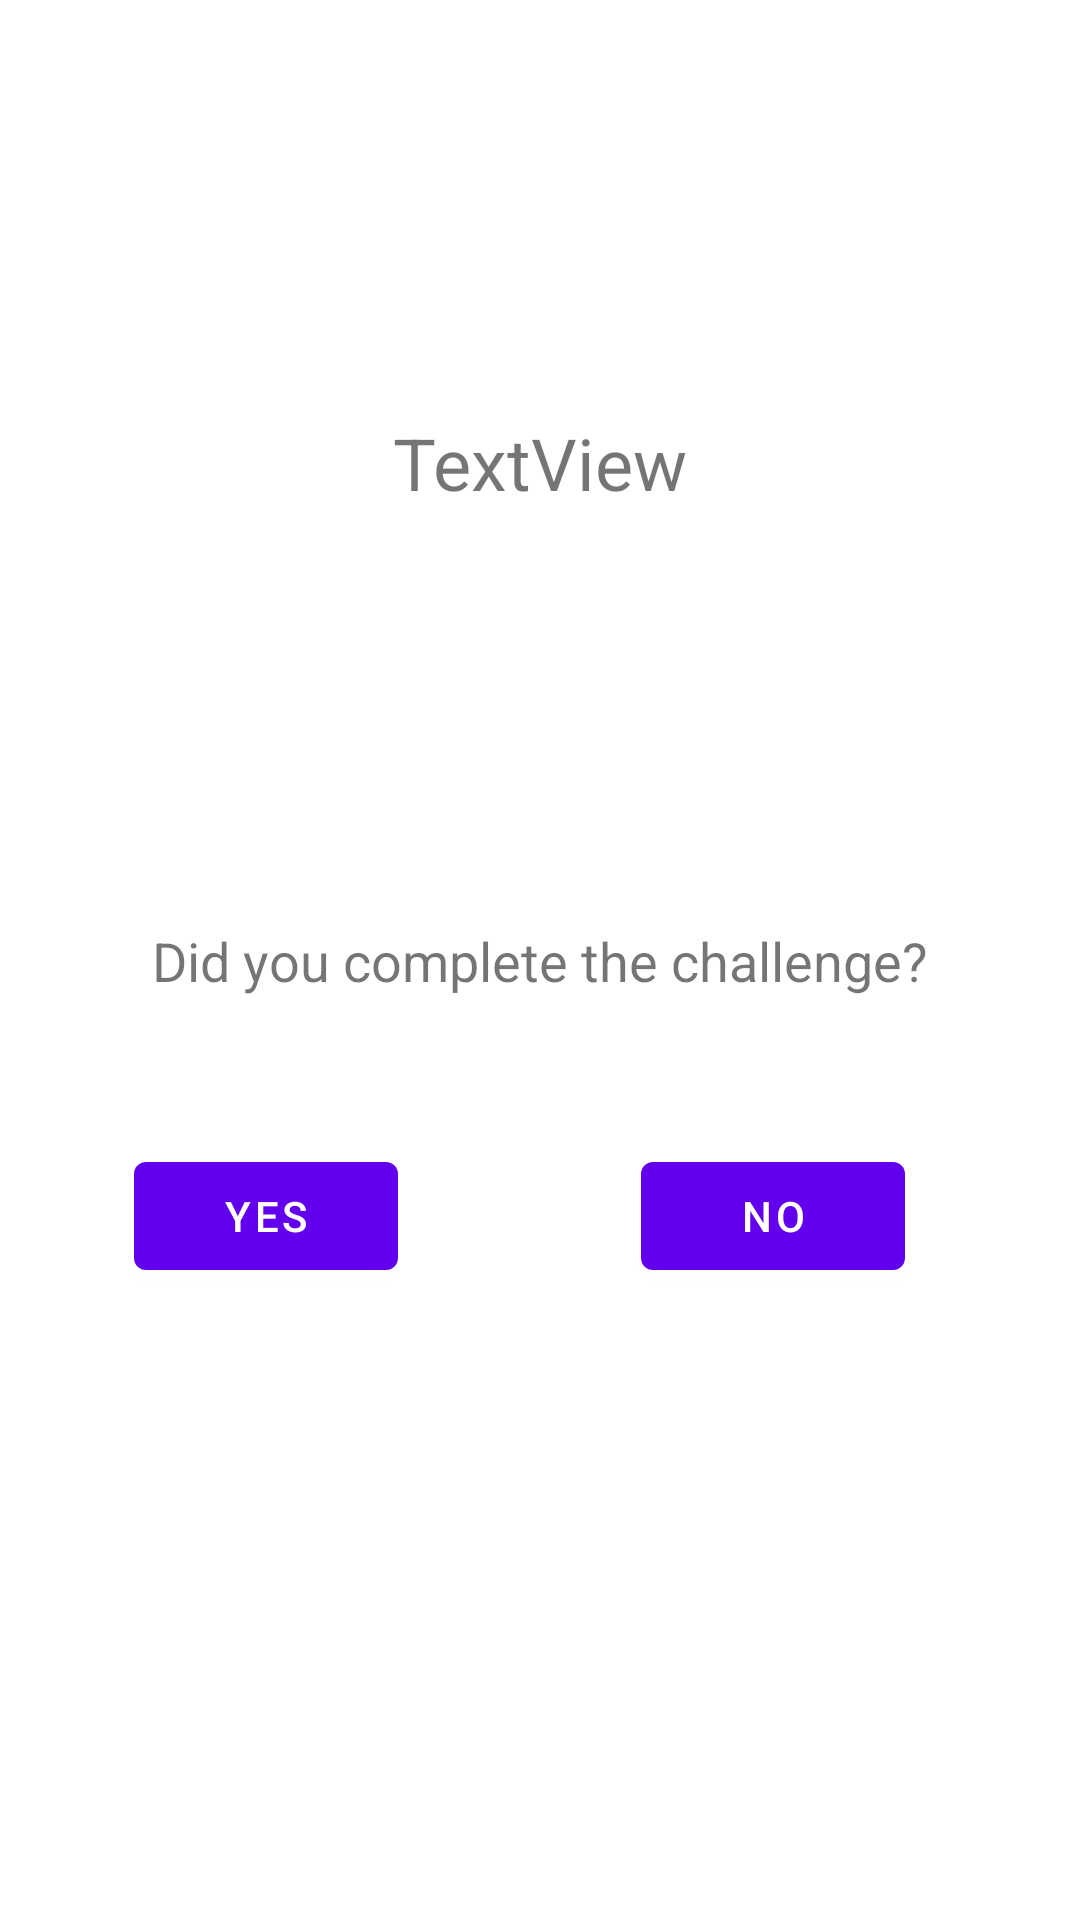

Android layout source for this screen:
<!-- AndroidManifest.xml: application theme Theme.GoOutside -->
<!-- res/layout/fragment_second.xml -->
<?xml version="1.0" encoding="utf-8"?>
<androidx.constraintlayout.widget.ConstraintLayout xmlns:android="http://schemas.android.com/apk/res/android"
    xmlns:app="http://schemas.android.com/apk/res-auto"
    xmlns:tools="http://schemas.android.com/tools"
    android:layout_width="match_parent"
    android:layout_height="match_parent"
    tools:context=".SecondFragment">

    <Button
        android:id="@+id/button_yes"
        android:layout_width="wrap_content"
        android:layout_height="wrap_content"
        android:text="Yes"
        app:layout_constraintBottom_toBottomOf="parent"
        app:layout_constraintEnd_toEndOf="parent"
        app:layout_constraintHorizontal_bias="0.164"
        app:layout_constraintStart_toStartOf="parent"
        app:layout_constraintTop_toBottomOf="@+id/challengeView" />

    <Button
        android:id="@+id/button_no"
        android:layout_width="wrap_content"
        android:layout_height="wrap_content"
        android:text="No"
        app:layout_constraintBottom_toBottomOf="parent"
        app:layout_constraintEnd_toEndOf="parent"
        app:layout_constraintHorizontal_bias="0.786"
        app:layout_constraintStart_toStartOf="parent"
        app:layout_constraintTop_toBottomOf="@+id/challengeView" />

    <TextView
        android:id="@+id/challengeView"
        android:layout_width="wrap_content"
        android:layout_height="wrap_content"
        android:text="TextView"
        android:textSize="24sp"
        app:layout_constraintBottom_toTopOf="@+id/textView"
        app:layout_constraintEnd_toEndOf="parent"
        app:layout_constraintStart_toStartOf="parent"
        app:layout_constraintTop_toTopOf="parent" />

    <TextView
        android:id="@+id/textView"
        android:layout_width="wrap_content"
        android:layout_height="wrap_content"
        android:text="Did you complete the challenge?"
        android:textSize="18sp"
        app:layout_constraintBottom_toBottomOf="parent"
        app:layout_constraintEnd_toEndOf="parent"
        app:layout_constraintStart_toStartOf="parent"
        app:layout_constraintTop_toTopOf="parent" />
</androidx.constraintlayout.widget.ConstraintLayout>
<!-- resources referenced by this layout -->
<resources>
  <style name="Theme.GoOutside" parent="Theme.MaterialComponents.DayNight.DarkActionBar">
          
          <item name="colorPrimary">@color/purple_500</item>
          <item name="colorPrimaryVariant">@color/purple_700</item>
          <item name="colorOnPrimary">@color/white</item>
          
          <item name="colorSecondary">@color/teal_200</item>
          <item name="colorSecondaryVariant">@color/teal_700</item>
          <item name="colorOnSecondary">@color/black</item>
          
          <item name="android:statusBarColor" tools:targetApi="l">?attr/colorPrimaryVariant</item>
          
      </style>
  <!-- not gathered from this repository: default colours our renderer supplied (Android Studio template values) -->
  <color name="purple_500">#FF6200EE</color>
  <color name="purple_700">#FF3700B3</color>
  <color name="teal_200">#FF03DAC5</color>
  <color name="teal_700">#FF018786</color>
  <color name="black">#FF000000</color>
  <color name="white">#FFFFFFFF</color>
</resources>
